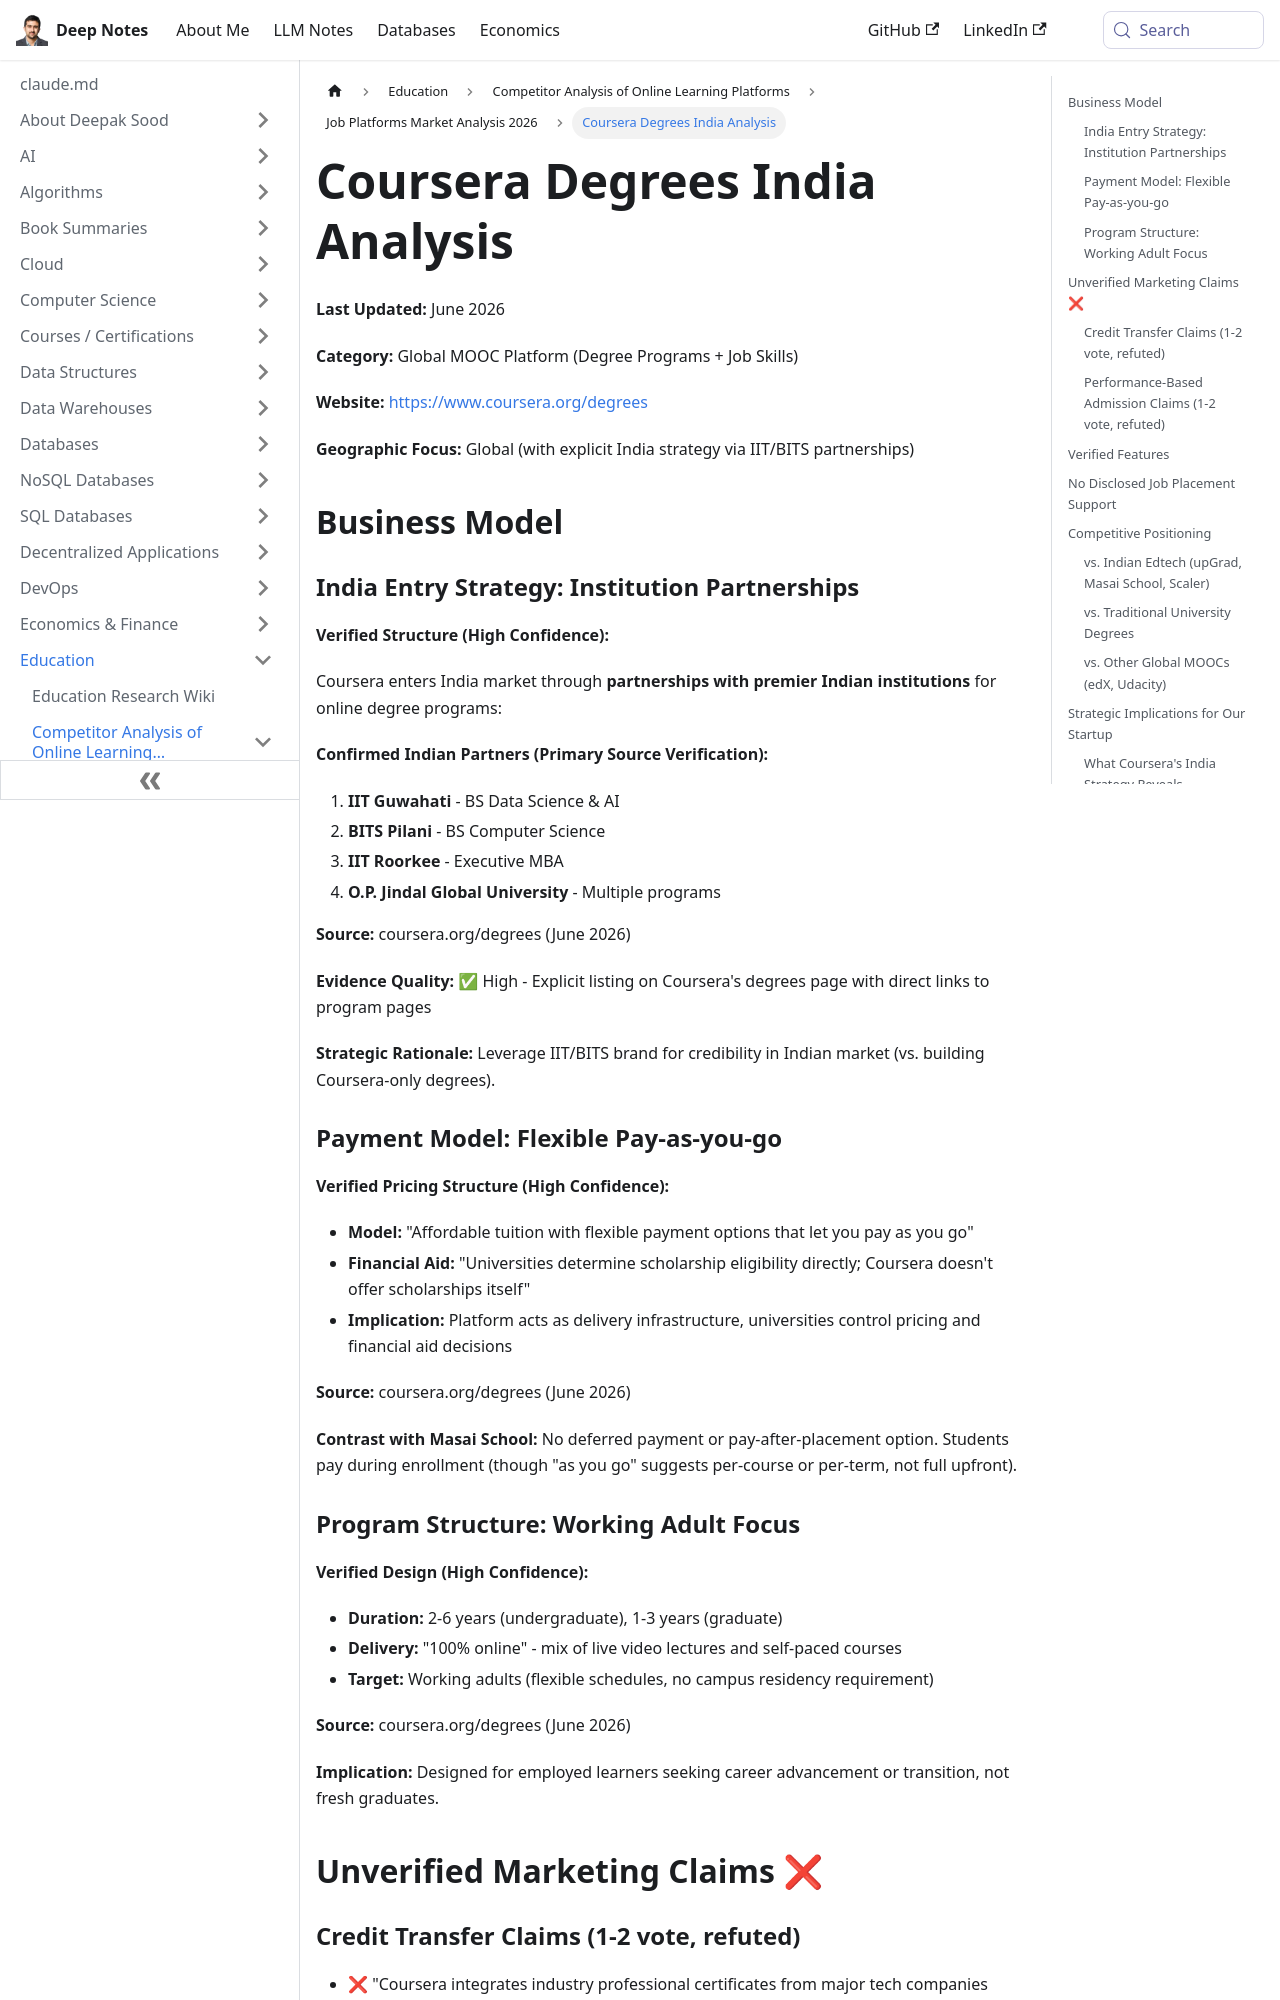

repository: deepaksood619/deepaksood619.github.io · page: education/competitors/job-platforms/coursera-degrees-india-analysis/index.html · generator: docusaurus

---
slug: /education/competitors/job-platforms/coursera-degrees-india-analysis
title: Coursera Degrees India Analysis
description: Explore Coursera's strategic partnerships with top Indian institutions for online degree programs and job skills development.
created: 2026-06-08
updated: 2026-06-08
---
**Last Updated:** June 2026

**Category:** Global MOOC Platform (Degree Programs + Job Skills)

**Website:** https://www.coursera.org/degrees

**Geographic Focus:** Global (with explicit India strategy via IIT/BITS partnerships)

## Business Model

### India Entry Strategy: Institution Partnerships

**Verified Structure (High Confidence):**

Coursera enters India market through **partnerships with premier Indian institutions** for online degree programs:

**Confirmed Indian Partners (Primary Source Verification):**

1. **IIT Guwahati** - BS Data Science & AI
2. **BITS Pilani** - BS Computer Science
3. **IIT Roorkee** - Executive MBA
4. **O.P. Jindal Global University** - Multiple programs

**Source:** coursera.org/degrees (June 2026)

**Evidence Quality:** ✅ High - Explicit listing on Coursera's degrees page with direct links to program pages

**Strategic Rationale:** Leverage IIT/BITS brand for credibility in Indian market (vs. building Coursera-only degrees).

### Payment Model: Flexible Pay-as-you-go

**Verified Pricing Structure (High Confidence):**

- **Model:** "Affordable tuition with flexible payment options that let you pay as you go"
- **Financial Aid:** "Universities determine scholarship eligibility directly; Coursera doesn't offer scholarships itself"
- **Implication:** Platform acts as delivery infrastructure, universities control pricing and financial aid decisions

**Source:** coursera.org/degrees (June 2026)

**Contrast with Masai School:** No deferred payment or pay-after-placement option. Students pay during enrollment (though "as you go" suggests per-course or per-term, not full upfront).

### Program Structure: Working Adult Focus

**Verified Design (High Confidence):**

- **Duration:** 2-6 years (undergraduate), 1-3 years (graduate)
- **Delivery:** "100% online" - mix of live video lectures and self-paced courses
- **Target:** Working adults (flexible schedules, no campus residency requirement)

**Source:** coursera.org/degrees (June 2026)

**Implication:** Designed for employed learners seeking career advancement or transition, not fresh graduates.

## Unverified Marketing Claims ❌
